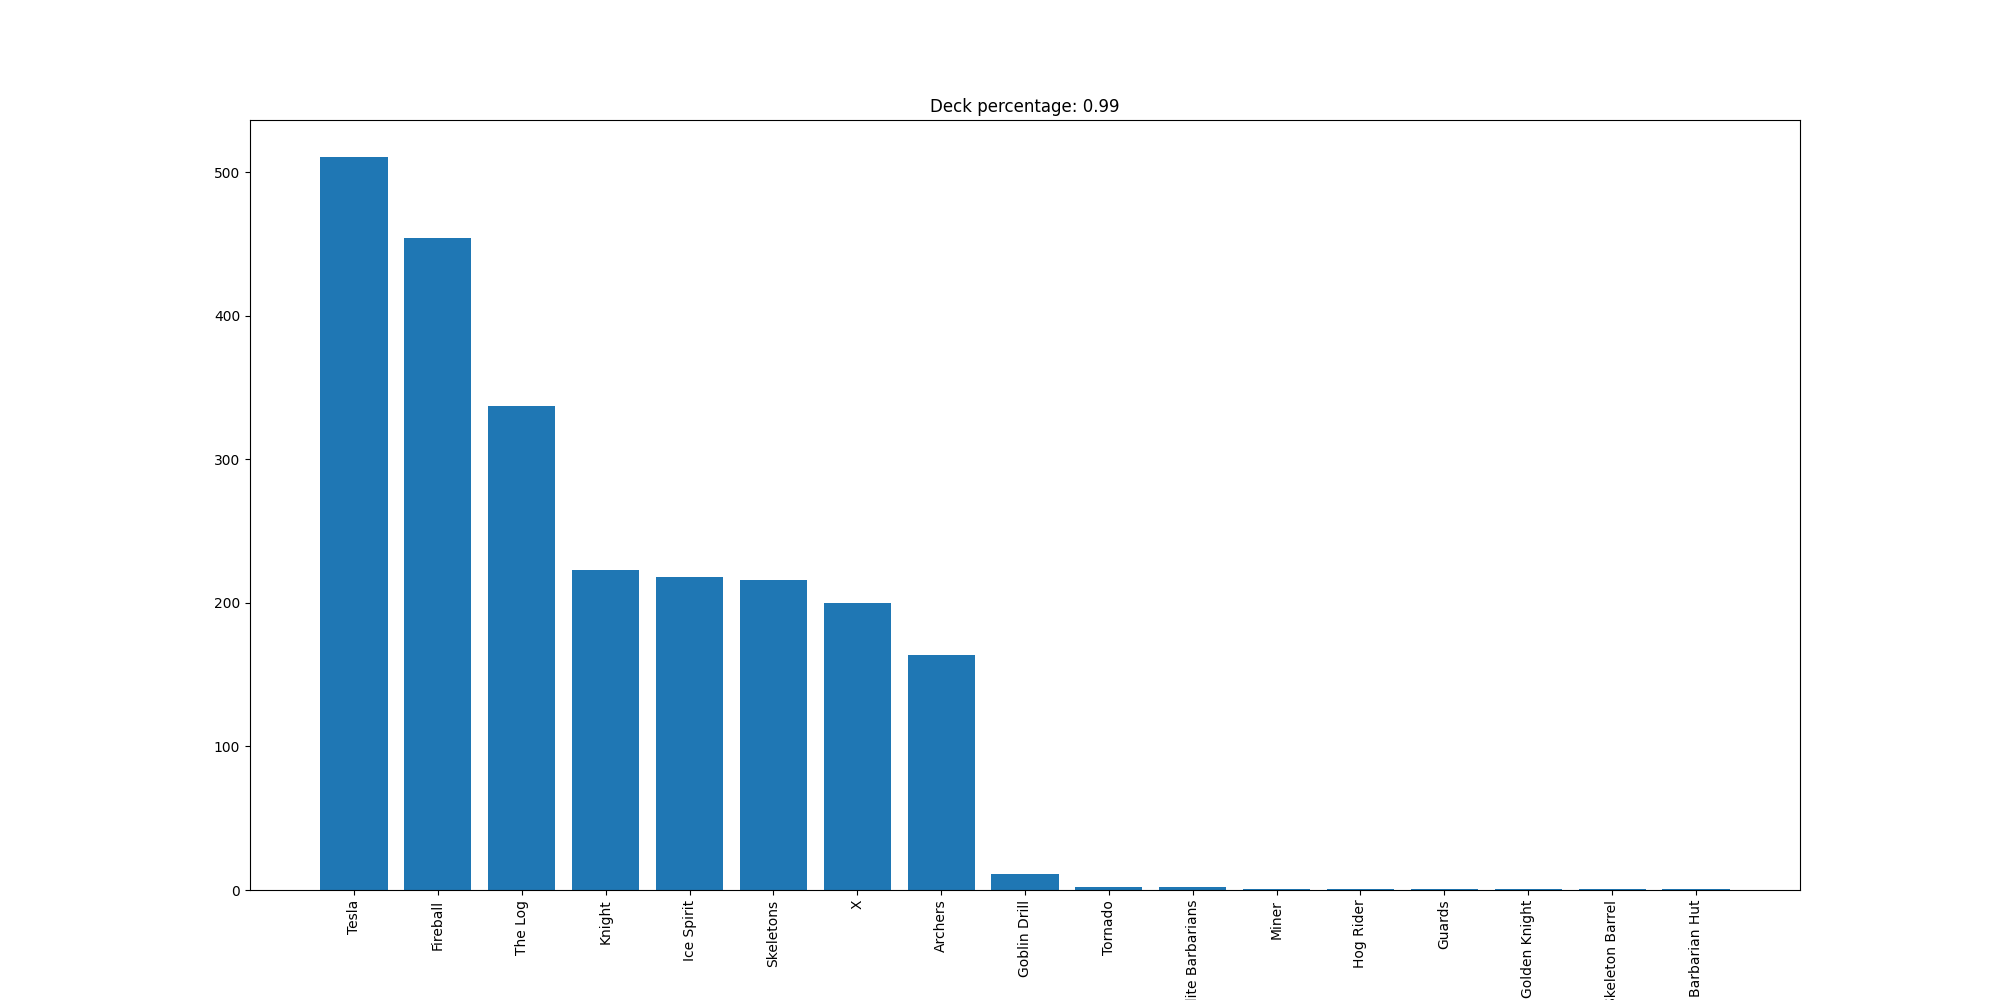

The file beside this chart, header and first rows:
Tesla, 511
Fireball, 454
The Log, 337
Knight, 223
Ice Spirit, 218
Skeletons, 216
X, 200
Archers, 164
Goblin Drill, 11
Tornado, 2
Elite Barbarians, 2
Miner, 1
Hog Rider, 1
Guards, 1
Golden Knight, 1
Skeleton Barrel, 1
Barbarian Hut, 1
